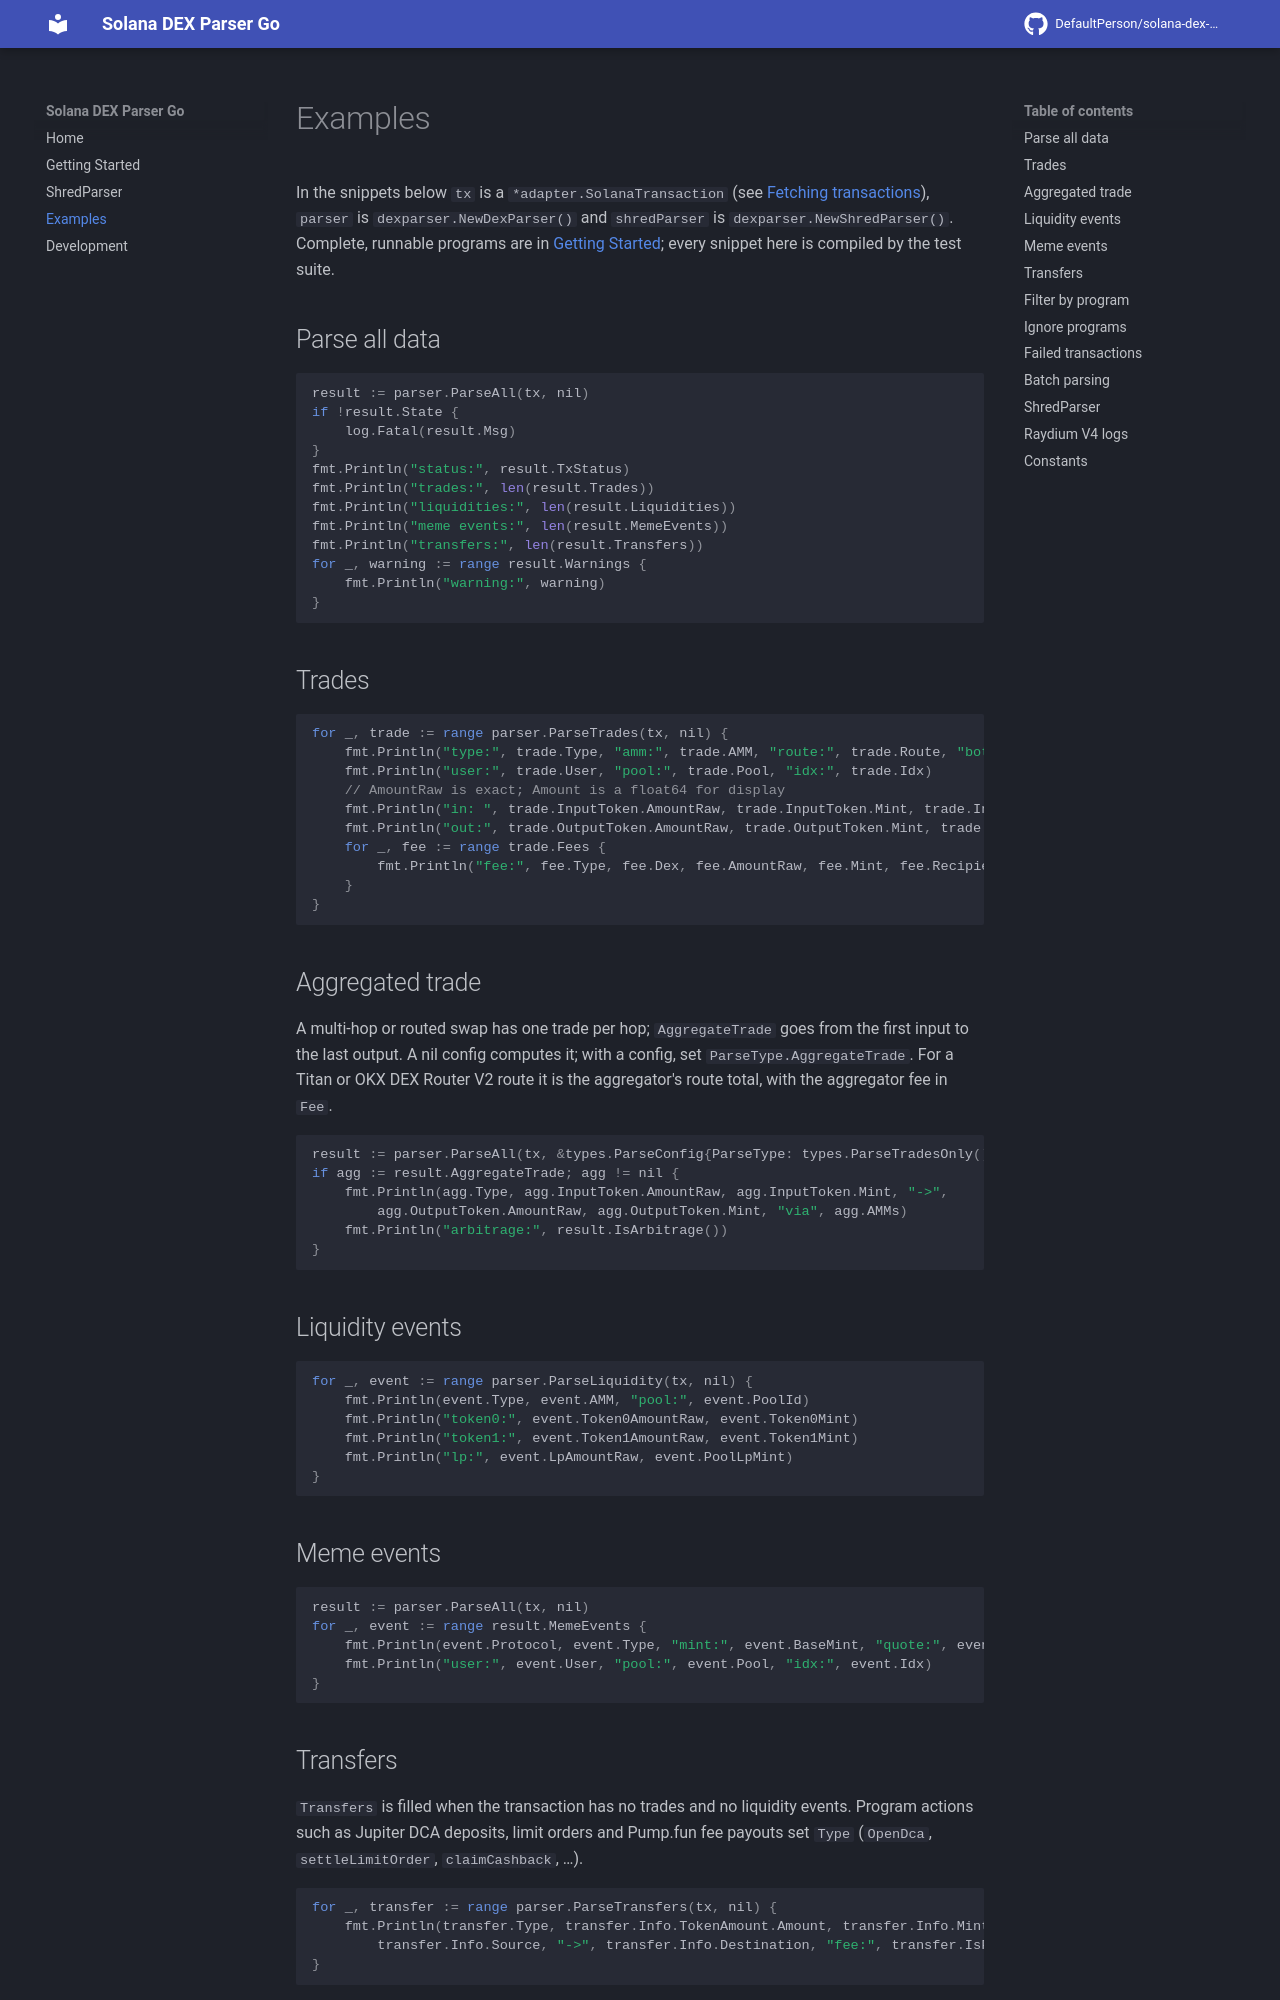

repository: DefaultPerson/solana-dex-parser-go · page: examples/index.html · generator: mkdocs

# Examples

In the snippets below `tx` is a `*adapter.SolanaTransaction` (see [Fetching transactions](../getting-started.md#fetching-transactions)), `parser` is `dexparser.NewDexParser()` and `shredParser` is `dexparser.NewShredParser()`.
Complete, runnable programs are in [Getting Started](../getting-started.md); every snippet here is compiled by the test suite.

## Parse all data

```go
result := parser.ParseAll(tx, nil)
if !result.State {
	log.Fatal(result.Msg)
}
fmt.Println("status:", result.TxStatus)
fmt.Println("trades:", len(result.Trades))
fmt.Println("liquidities:", len(result.Liquidities))
fmt.Println("meme events:", len(result.MemeEvents))
fmt.Println("transfers:", len(result.Transfers))
for _, warning := range result.Warnings {
	fmt.Println("warning:", warning)
}
```

## Trades

```go
for _, trade := range parser.ParseTrades(tx, nil) {
	fmt.Println("type:", trade.Type, "amm:", trade.AMM, "route:", trade.Route, "bot:", trade.Bot)
	fmt.Println("user:", trade.User, "pool:", trade.Pool, "idx:", trade.Idx)
	// AmountRaw is exact; Amount is a float64 for display
	fmt.Println("in: ", trade.InputToken.AmountRaw, trade.InputToken.Mint, trade.InputToken.Decimals)
	fmt.Println("out:", trade.OutputToken.AmountRaw, trade.OutputToken.Mint, trade.OutputToken.Decimals)
	for _, fee := range trade.Fees {
		fmt.Println("fee:", fee.Type, fee.Dex, fee.AmountRaw, fee.Mint, fee.Recipient)
	}
}
```

## Aggregated trade

A multi-hop or routed swap has one trade per hop; `AggregateTrade` goes from the first input to the last output.
A nil config computes it; with a config, set `ParseType.AggregateTrade`.
For a Titan or OKX DEX Router V2 route it is the aggregator's route total, with the aggregator fee in `Fee`.

```go
result := parser.ParseAll(tx, &types.ParseConfig{ParseType: types.ParseTradesOnly()})
if agg := result.AggregateTrade; agg != nil {
	fmt.Println(agg.Type, agg.InputToken.AmountRaw, agg.InputToken.Mint, "->",
		agg.OutputToken.AmountRaw, agg.OutputToken.Mint, "via", agg.AMMs)
	fmt.Println("arbitrage:", result.IsArbitrage())
}
```

## Liquidity events

```go
for _, event := range parser.ParseLiquidity(tx, nil) {
	fmt.Println(event.Type, event.AMM, "pool:", event.PoolId)
	fmt.Println("token0:", event.Token0AmountRaw, event.Token0Mint)
	fmt.Println("token1:", event.Token1AmountRaw, event.Token1Mint)
	fmt.Println("lp:", event.LpAmountRaw, event.PoolLpMint)
}
```

## Meme events

```go
result := parser.ParseAll(tx, nil)
for _, event := range result.MemeEvents {
	fmt.Println(event.Protocol, event.Type, "mint:", event.BaseMint, "quote:", event.QuoteMint)
	fmt.Println("user:", event.User, "pool:", event.Pool, "idx:", event.Idx)
}
```
